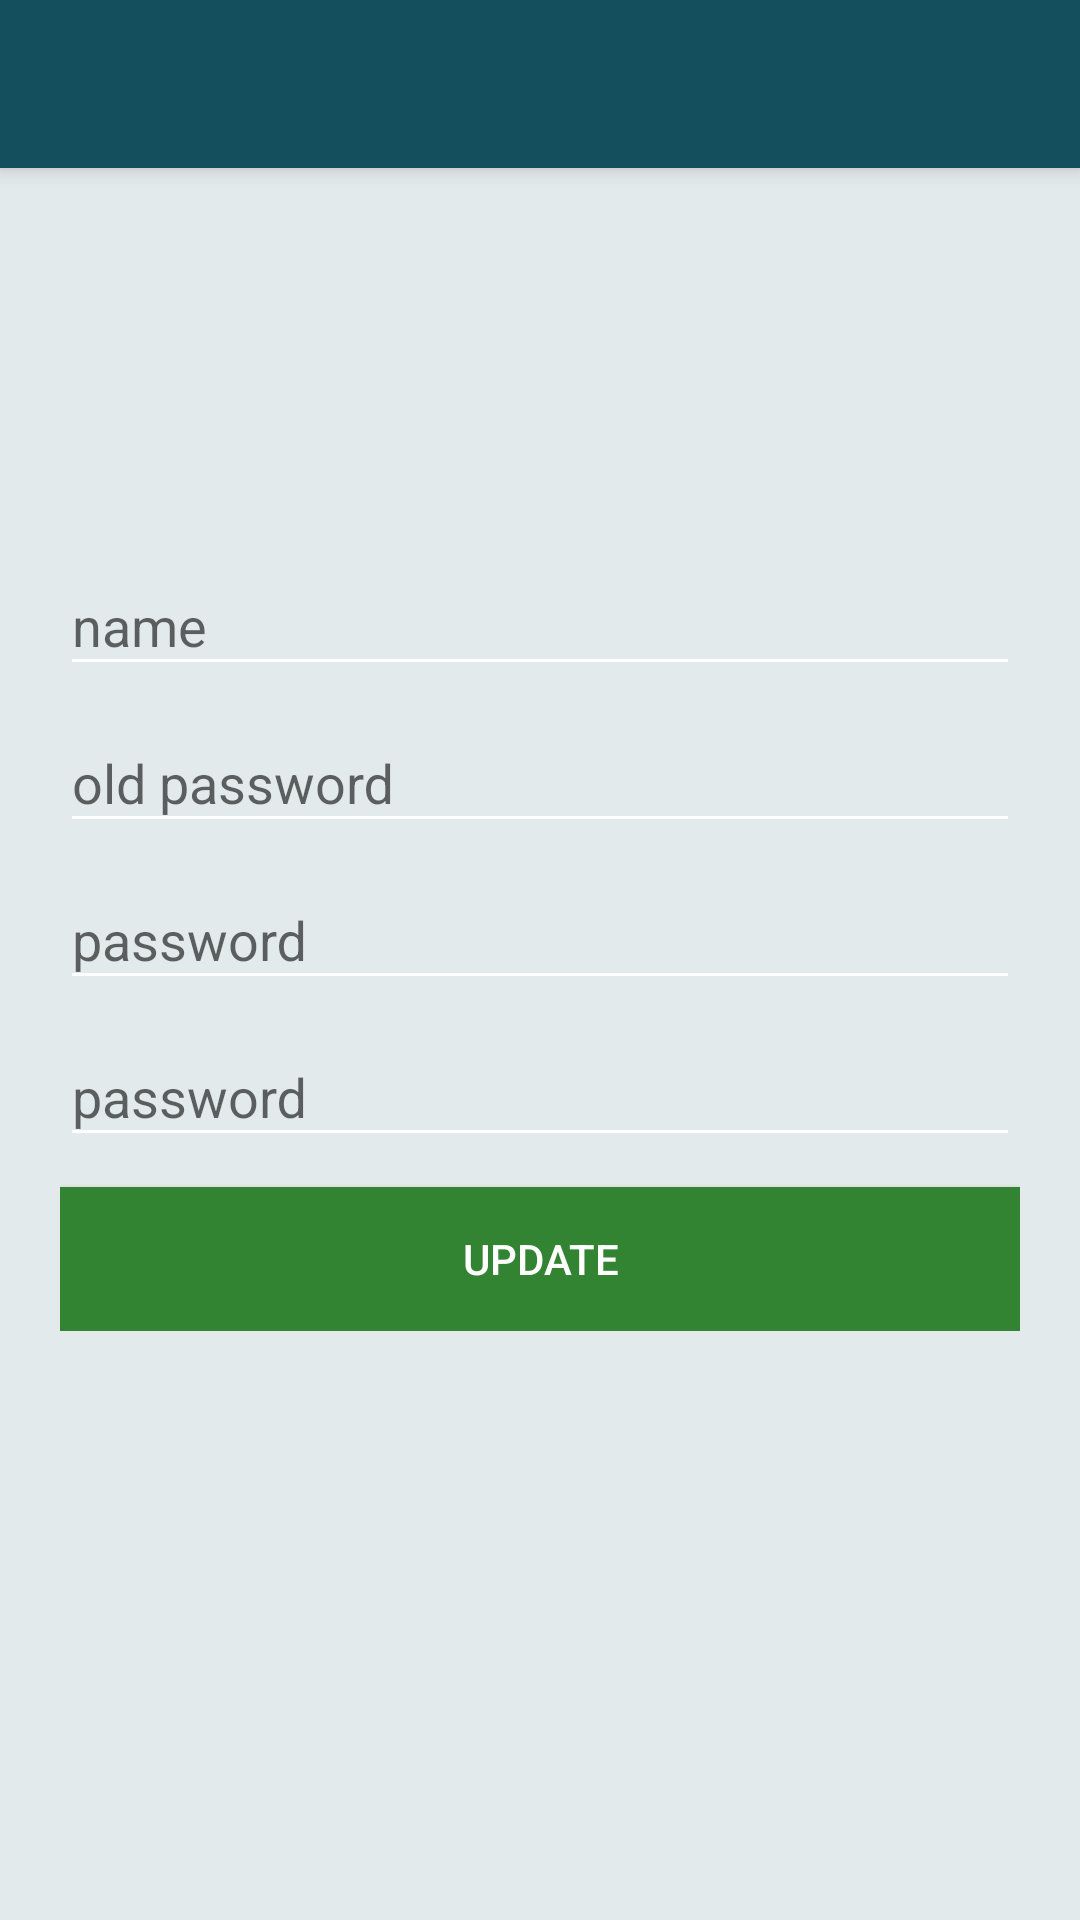

This screen was rendered from an Android layout file. Write that file and the resources it references.
<!-- AndroidManifest.xml: application theme AppTheme -->
<!-- res/layout/activity_update_user_info.xml -->
<?xml version="1.0" encoding="utf-8"?>
<android.support.design.widget.CoordinatorLayout xmlns:android="http://schemas.android.com/apk/res/android"
    xmlns:app="http://schemas.android.com/apk/res-auto"
    xmlns:tools="http://schemas.android.com/tools"
    android:layout_width="match_parent"
    android:layout_height="match_parent"
    android:fitsSystemWindows="true"
    android:layout_gravity="center"
    >
    <include
        layout="@layout/app_bar"
        android:id="@+id/update_ua_app_bar"
        android:layout_width="match_parent"
        android:layout_height="wrap_content" />

    <LinearLayout
        android:layout_width="match_parent"
        android:layout_height="wrap_content"
        android:gravity="center"
        android:layout_gravity="center"
        android:orientation="vertical"
        android:paddingLeft="20dp"
        android:paddingRight="20dp"
        android:paddingBottom="20dp">


        <android.support.design.widget.TextInputLayout
            android:layout_width="match_parent"
            android:layout_height="wrap_content"
            >
            <EditText
                android:id="@+id/update_ua_un"
                android:layout_width="match_parent"
                android:layout_height="wrap_content"
                android:hint="name"
                android:imeOptions="actionNext"
                android:inputType="text"/>
        </android.support.design.widget.TextInputLayout>

        <android.support.design.widget.TextInputLayout
            android:layout_width="match_parent"
            android:layout_height="wrap_content"
            >
            <EditText
                android:id="@+id/update_ua_old_password"
                android:layout_width="match_parent"
                android:layout_height="wrap_content"
                android:hint="old password"
                android:imeOptions="actionNext"
                android:inputType="text"/>
        </android.support.design.widget.TextInputLayout>
        <android.support.design.widget.TextInputLayout
            android:layout_width="match_parent"
            android:layout_height="wrap_content"
            >
            <EditText
                android:id="@+id/update_ua_password"
                android:layout_width="match_parent"
                android:layout_height="wrap_content"
                android:hint="password"
                android:imeOptions="actionNext"
                android:inputType="textPassword"/>
        </android.support.design.widget.TextInputLayout>

        <android.support.design.widget.TextInputLayout
            android:layout_width="match_parent"
            android:layout_height="wrap_content">
            <EditText
                android:id="@+id/update_ua_re_password"
                android:layout_width="match_parent"
                android:layout_height="wrap_content"
                android:hint="password"
                android:imeOptions="actionNext"
                android:inputType="textPassword" />

        </android.support.design.widget.TextInputLayout>

        <Button
            android:id="@+id/update_ua_update_ntn"
            android:layout_marginTop="10dp"
            android:layout_width="match_parent"
            android:layout_height="wrap_content"
            android:layout_gravity="center"
            android:text="update"
            android:background="@color/dark_green"
            android:textColor="@color/bg"/>

    </LinearLayout>
</android.support.design.widget.CoordinatorLayout>
<!-- res/layout/app_bar.xml (included above) -->
<android.support.v7.widget.Toolbar android:id="@+id/app_bar"
    layout_height="?attr/actionBarSize"
    android:layout_width="match_parent"
    android:layout_height="?attr/actionBarSize"
    android:background="@color/colorPrimary"
    android:elevation="4.5dp"
    app:titleTextColor="@color/bg"
    xmlns:android="http://schemas.android.com/apk/res/android"
    xmlns:app="http://schemas.android.com/apk/res-auto">


</android.support.v7.widget.Toolbar>
<!-- resources referenced by this layout -->
<resources>
  <color name="bg">#ffffff</color>
  <color name="colorPrimary">#134f5c</color>
  <color name="dark_green">#328332</color>
  <style name="AppTheme" parent="Theme.AppCompat.Light.NoActionBar">
          
          <item name="colorPrimary">@color/colorPrimary</item>
          <item name="colorPrimaryDark">@color/colorPrimaryDark</item>
          <item name="colorAccent">@color/colorAccent</item>
          <item name="android:windowTranslucentStatus">true</item>
          <item name="android:statusBarColor">@android:color/transparent</item>
  
          <item name="android:textColor">@android:color/darker_gray</item>
          <item name="android:windowBackground">@color/window_bg</item>
          <item name="android:textColorPrimaryInverse">@color/primary_text_material_dark</item>
          <item name="drawerArrowStyle">@style/DrawerArrowStyle</item>
  
  
          <item name="android:textColorSecondary">@color/bg</item>
          <item name="android:actionMenuTextColor">@color/bg</item>
  
          <item name="android:activatedBackgroundIndicator">@drawable/drawer_list_selector</item>
  
      </style>
  <color name="colorPrimaryDark">#0e3f4a</color>
  <color name="colorAccent">#37c6ff</color>
  <color name="window_bg">#e3eaeb</color>
  <color name="primary_text_material_dark">#f9f8f7</color>
  <style name="DrawerArrowStyle" parent="Widget.AppCompat.DrawerArrowToggle">
          <item name="color">@android:color/white</item>
      </style>
</resources>
